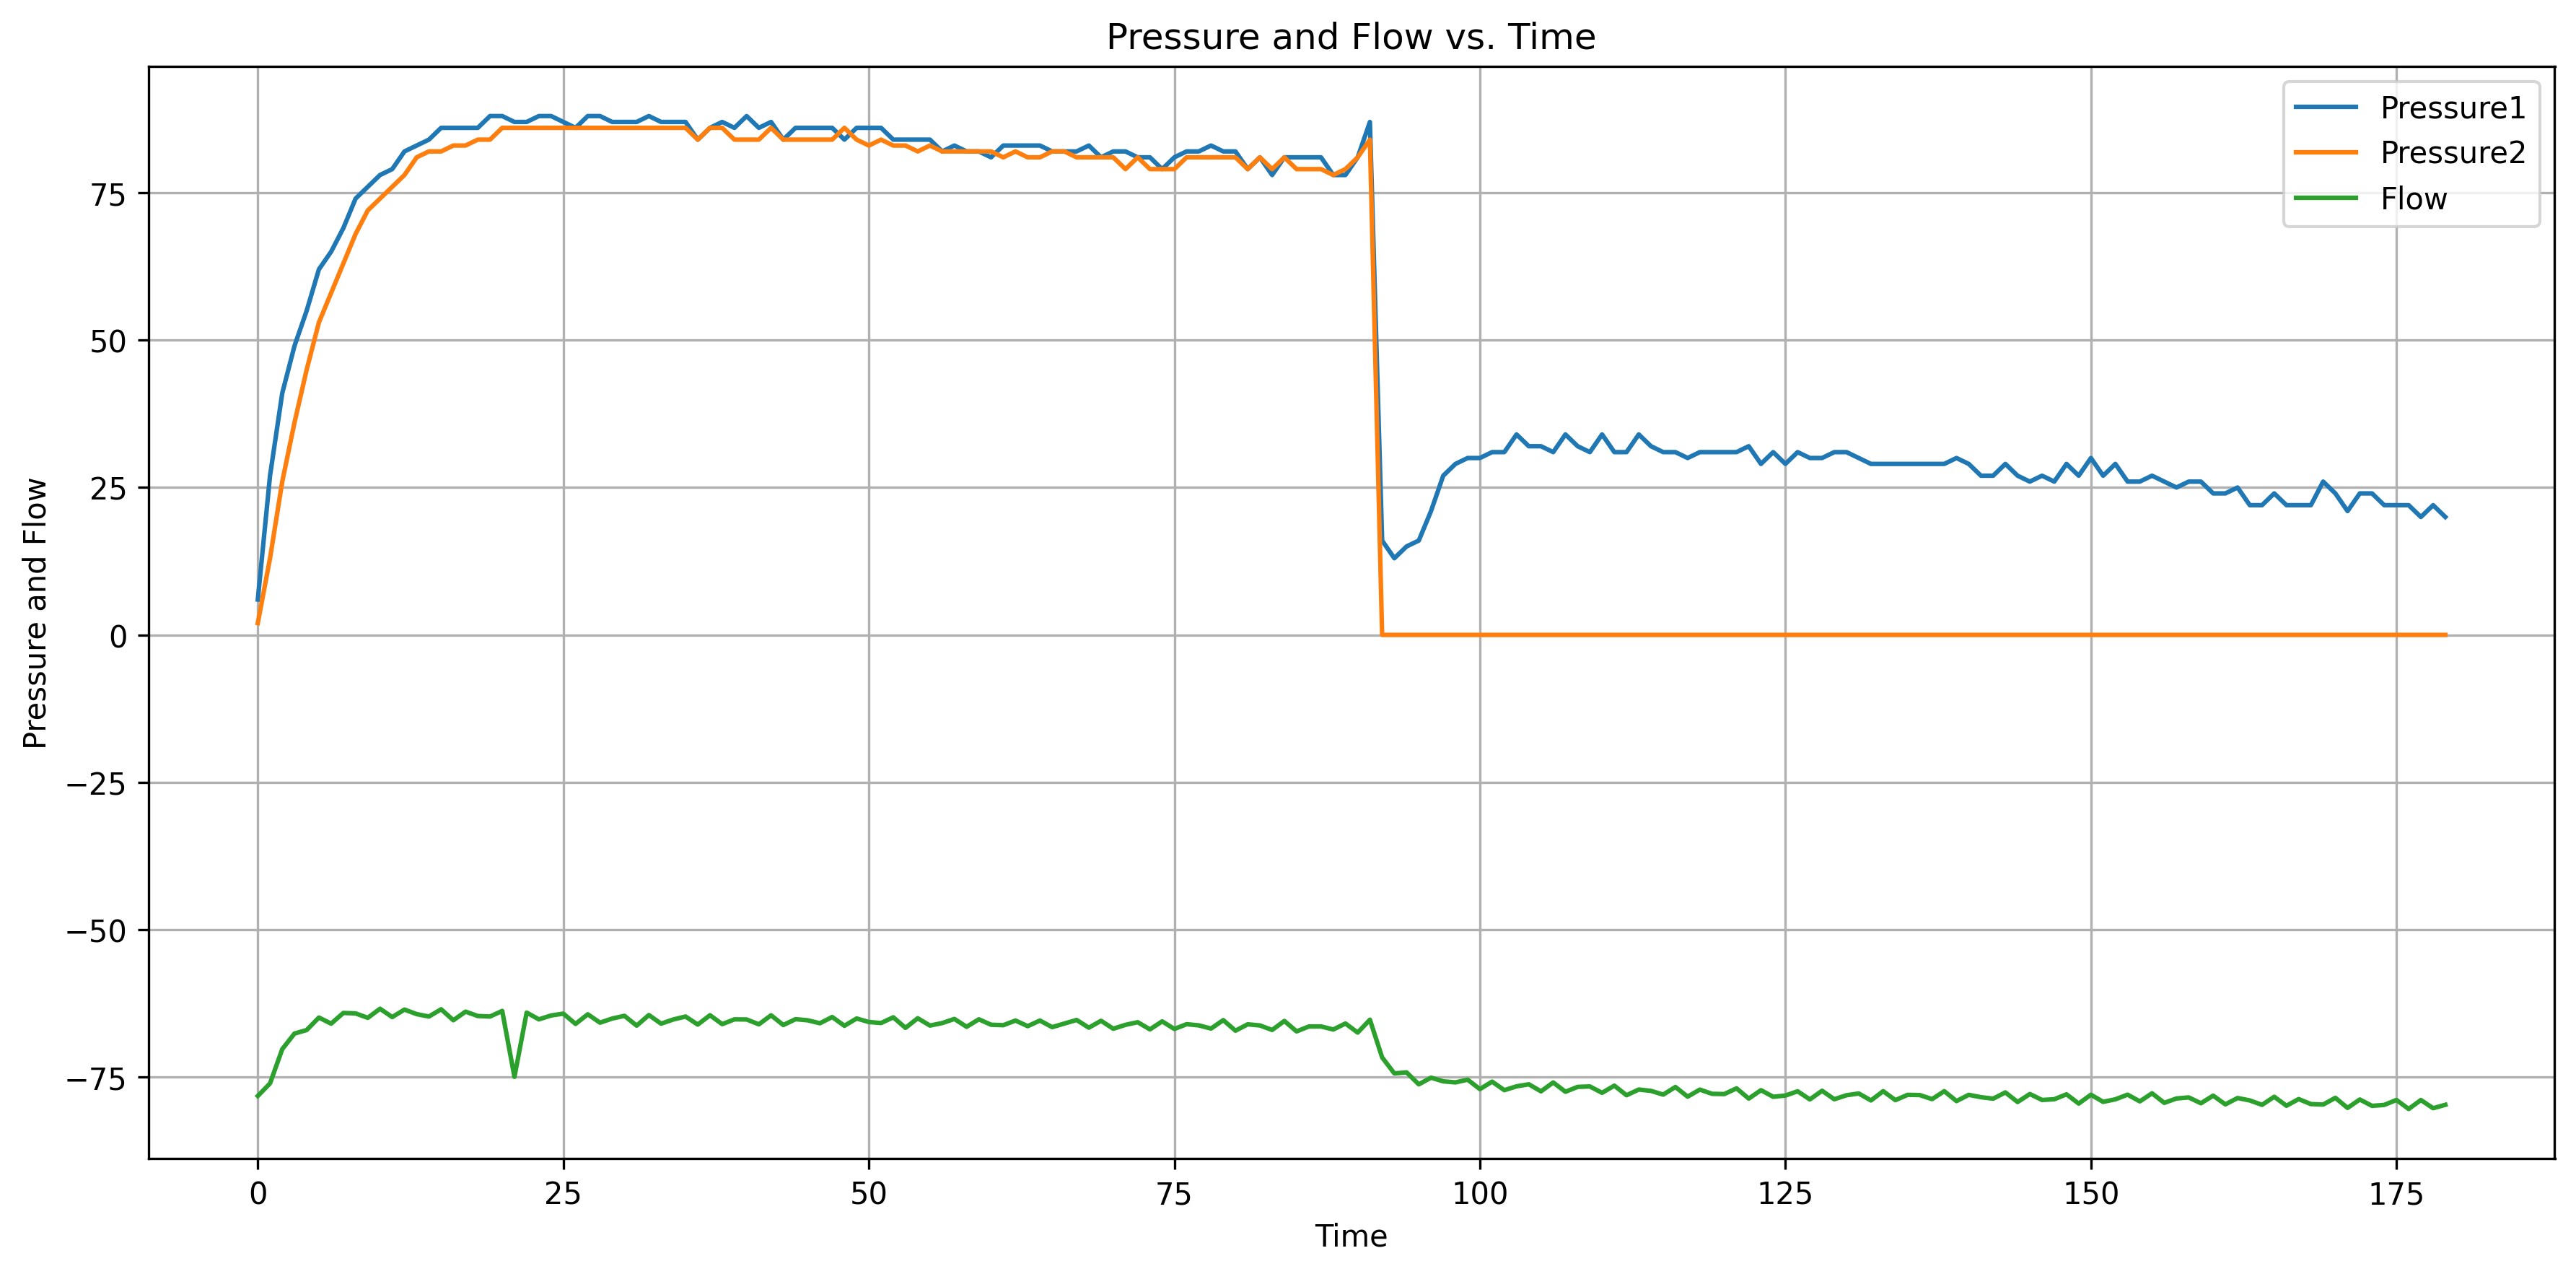

Data behind this chart, as committed beside it:
2023-10-10, 10:54:33, 255, 2,00, 6,00, -78,20
2023-10-10, 10:54:33, 255, 13,00, 27,00, -76,07
2023-10-10, 10:54:33, 255, 26,00, 41,00, -70,26
2023-10-10, 10:54:33, 255, 36,00, 49,00, -67,62
2023-10-10, 10:54:33, 255, 45,00, 55,00, -67,02
2023-10-10, 10:54:33, 255, 53,00, 62,00, -64,90
2023-10-10, 10:54:33, 255, 58,00, 65,00, -65,94
2023-10-10, 10:54:33, 255, 63,00, 69,00, -64,12
2023-10-10, 10:54:33, 255, 68,00, 74,00, -64,20
2023-10-10, 10:54:33, 255, 72,00, 76,00, -64,95
2023-10-10, 10:54:33, 255, 74,00, 78,00, -63,41
2023-10-10, 10:54:34, 255, 76,00, 79,00, -64,82
2023-10-10, 10:54:34, 255, 78,00, 82,00, -63,55
2023-10-10, 10:54:34, 255, 81,00, 83,00, -64,32
2023-10-10, 10:54:34, 255, 82,00, 84,00, -64,73
2023-10-10, 10:54:34, 255, 82,00, 86,00, -63,50
2023-10-10, 10:54:34, 255, 83,00, 86,00, -65,36
2023-10-10, 10:54:34, 255, 83,00, 86,00, -63,90
2023-10-10, 10:54:34, 255, 84,00, 86,00, -64,64
2023-10-10, 10:54:34, 255, 84,00, 88,00, -64,73
2023-10-10, 10:54:35, 255, 86,00, 88,00, -63,78
2023-10-10, 10:54:35, 255, 86,00, 87,00, -74,96
2023-10-10, 10:54:35, 255, 86,00, 87,00, -64,06
2023-10-10, 10:54:35, 255, 86,00, 88,00, -65,21
2023-10-10, 10:54:35, 255, 86,00, 88,00, -64,55
2023-10-10, 10:54:35, 255, 86,00, 87,00, -64,24
2023-10-10, 10:54:35, 255, 86,00, 86,00, -65,98
2023-10-10, 10:54:35, 255, 86,00, 88,00, -64,35
2023-10-10, 10:54:35, 255, 86,00, 88,00, -65,77
2023-10-10, 10:54:36, 255, 86,00, 87,00, -65,07
2023-10-10, 10:54:36, 255, 86,00, 87,00, -64,61
2023-10-10, 10:54:36, 255, 86,00, 87,00, -66,27
2023-10-10, 10:54:36, 255, 86,00, 88,00, -64,48
2023-10-10, 10:54:36, 255, 86,00, 87,00, -65,94
2023-10-10, 10:54:36, 255, 86,00, 87,00, -65,23
2023-10-10, 10:54:36, 255, 86,00, 87,00, -64,73
2023-10-10, 10:54:36, 255, 84,00, 84,00, -66,09
2023-10-10, 10:54:36, 255, 86,00, 86,00, -64,51
2023-10-10, 10:54:37, 255, 86,00, 87,00, -66,02
2023-10-10, 10:54:37, 255, 84,00, 86,00, -65,21
2023-10-10, 10:54:37, 255, 84,00, 88,00, -65,23
2023-10-10, 10:54:37, 255, 84,00, 86,00, -66,05
2023-10-10, 10:54:37, 255, 86,00, 87,00, -64,52
2023-10-10, 10:54:37, 255, 84,00, 84,00, -66,17
2023-10-10, 10:54:37, 255, 84,00, 86,00, -65,18
2023-10-10, 10:54:37, 255, 84,00, 86,00, -65,37
2023-10-10, 10:54:38, 255, 84,00, 86,00, -65,87
2023-10-10, 10:54:38, 255, 84,00, 86,00, -64,81
2023-10-10, 10:54:38, 255, 86,00, 84,00, -66,30
2023-10-10, 10:54:38, 255, 84,00, 86,00, -65,06
2023-10-10, 10:54:38, 255, 83,00, 86,00, -65,66
2023-10-10, 10:54:38, 255, 84,00, 86,00, -65,83
2023-10-10, 10:54:38, 255, 83,00, 84,00, -64,86
2023-10-10, 10:54:38, 255, 83,00, 84,00, -66,65
2023-10-10, 10:54:38, 255, 82,00, 84,00, -65,02
2023-10-10, 10:54:39, 255, 83,00, 84,00, -66,26
2023-10-10, 10:54:39, 255, 82,00, 82,00, -65,84
2023-10-10, 10:54:39, 255, 82,00, 83,00, -65,14
2023-10-10, 10:54:39, 255, 82,00, 82,00, -66,47
2023-10-10, 10:54:39, 255, 82,00, 82,00, -65,20
2023-10-10, 10:54:39, 255, 82,00, 81,00, -66,12
... 120 more rows
